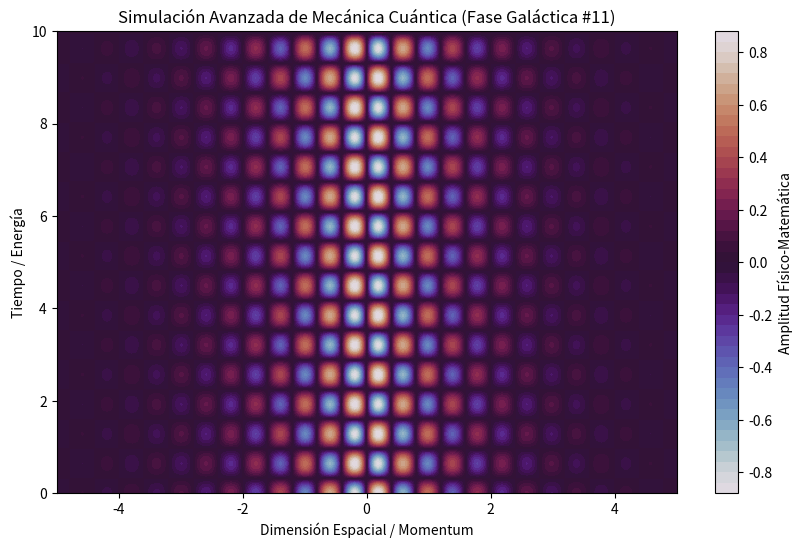

Write Python code to recreate this figure.
%matplotlib inline
# Simulación Galáctica: Mecánica Cuántica - Variante 11
import numpy as np
import matplotlib.pyplot as plt

# Parámetros Físicos Aleatorios
param_1 = 7.863
param_2 = 4.894
param_3 = 0.699

t = np.linspace(0, 10, 500)
x = np.linspace(-5, 5, 500)
X, T = np.meshgrid(x, t)

# Ecuación Base (Avanzada)
Z = np.sin(X * param_1) * np.cos(T * param_2) * np.exp(-np.abs(X) * param_3)

plt.figure(figsize=(10, 6))
plt.contourf(X, T, Z, 50, cmap='twilight')
plt.colorbar(label='Amplitud Físico-Matemática')
plt.title(r'Simulación Avanzada de Mecánica Cuántica (Fase Galáctica #11)')
plt.xlabel('Dimensión Espacial / Momentum')
plt.ylabel('Tiempo / Energía')
plt.show()
